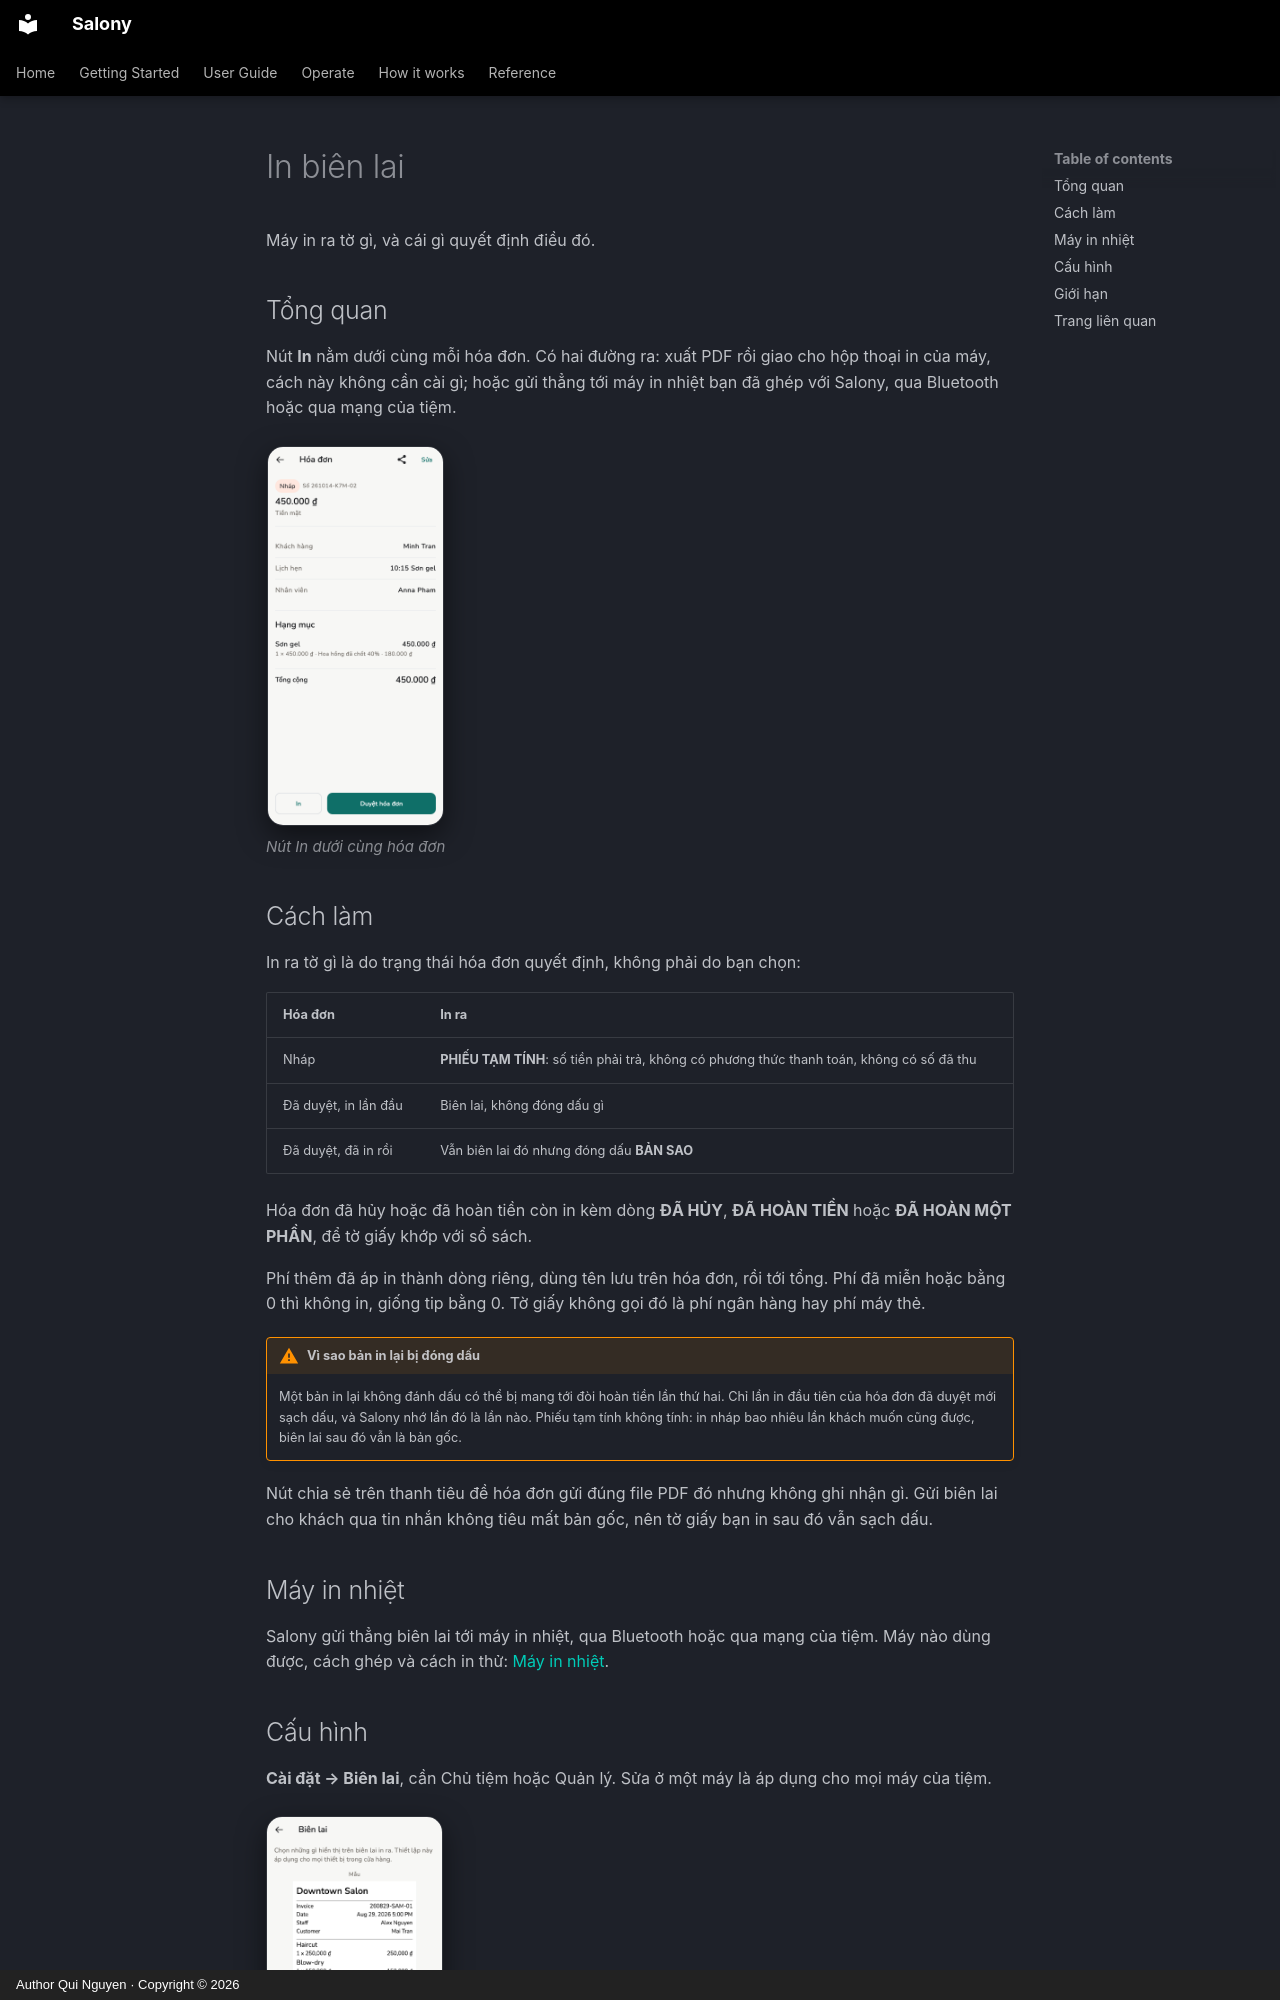

repository: quinguyen1502/salony · page: guide/printing.vi/index.html · generator: mkdocs · copyright: Author Qui Nguyen · Copyright © 2026

# In biên lai

Máy in ra tờ gì, và cái gì quyết định điều đó.

## Tổng quan

Nút **In** nằm dưới cùng mỗi hóa đơn. Có hai đường ra: xuất PDF rồi giao cho
hộp thoại in của máy, cách này không cần cài gì; hoặc gửi thẳng tới máy in
nhiệt bạn đã ghép với Salony, qua Bluetooth hoặc qua mạng của tiệm.

<div class="shot-row" markdown>

<figure class="shot-phone" markdown>
![Hóa đơn với nút In](../images/vi/light/bills-detail.png){ loading=lazy }
<figcaption>Nút In dưới cùng hóa đơn</figcaption>
</figure>

</div>

## Cách làm

In ra tờ gì là do trạng thái hóa đơn quyết định, không phải do bạn chọn:

| Hóa đơn | In ra |
| --- | --- |
| Nháp | **PHIẾU TẠM TÍNH**: số tiền phải trả, không có phương thức thanh toán, không có số đã thu |
| Đã duyệt, in lần đầu | Biên lai, không đóng dấu gì |
| Đã duyệt, đã in rồi | Vẫn biên lai đó nhưng đóng dấu **BẢN SAO** |

Hóa đơn đã hủy hoặc đã hoàn tiền còn in kèm dòng **ĐÃ HỦY**, **ĐÃ HOÀN TIỀN**
hoặc **ĐÃ HOÀN MỘT PHẦN**, để tờ giấy khớp với sổ sách.

Phí thêm đã áp in thành dòng riêng, dùng tên lưu trên hóa đơn, rồi tới tổng.
Phí đã miễn hoặc bằng 0 thì không in, giống tip bằng 0. Tờ giấy không gọi đó
là phí ngân hàng hay phí máy thẻ.

!!! warning "Vì sao bản in lại bị đóng dấu"

    Một bản in lại không đánh dấu có thể bị mang tới đòi hoàn tiền lần thứ
    hai. Chỉ lần in đầu tiên của hóa đơn đã duyệt mới sạch dấu, và Salony nhớ
    lần đó là lần nào. Phiếu tạm tính không tính: in nháp bao nhiêu lần khách
    muốn cũng được, biên lai sau đó vẫn là bản gốc.

Nút chia sẻ trên thanh tiêu đề hóa đơn gửi đúng file PDF đó nhưng không ghi
nhận gì. Gửi biên lai cho khách qua tin nhắn không tiêu mất bản gốc, nên tờ
giấy bạn in sau đó vẫn sạch dấu.

## Máy in nhiệt

Salony gửi thẳng biên lai tới máy in nhiệt, qua Bluetooth hoặc qua mạng của
tiệm. Máy nào dùng được, cách ghép và cách in thử: [Máy in nhiệt](printers.md).
